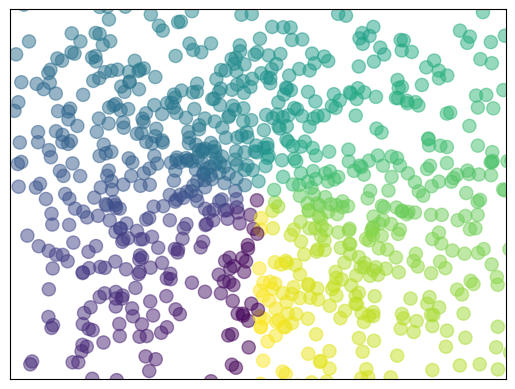

Reproduce this figure in Python.
import numpy as np
import matplotlib.pyplot as plt


# Scatter 散点图
def draw_scatter():
    X = np.random.normal(size=1024)
    Y = np.random.normal(size=1024)
    T = np.arctan2(X, Y)

    plt.scatter(X, Y, s=90, c=T, alpha=0.5)
    plt.xticks(())
    plt.yticks(())
    plt.xlim(-1.5, 1.5)
    plt.ylim(-1.5, 1.5)

    plt.show()


# Bar 柱状图
def draw_bar():
    n = 12
    X = np.arange(n)
    Y1 = (1 - X / float(n)) * np.random.uniform(0.5, 1.0, n)
    Y2 = (1 - X / float(n)) * np.random.uniform(0.5, 1.0, n)

    plt.bar(X, +Y1, facecolor='#9999ff', edgecolor='white')
    plt.bar(X, -Y2, facecolor='#ff9999', edgecolor='white')

    plt.xlim(-1, n)
    plt.xticks(())
    plt.ylim(-1.25, 1.25)
    plt.yticks(())

    for x, y in zip(X, Y1):
        # ha: horizontal alignment
        # va: vertical alignment
        plt.text(x, y + 0.05, '%.2f' % y, ha='center', va='bottom')

    for x, y in zip(X, Y2):
        # ha: horizontal alignment
        # va: vertical alignment
        plt.text(x, -y - 0.05, '%.2f' % y, ha='center', va='top')

    plt.show()


# Contours 等高线图
def draw_contours():
    def f(x, y):
        # the height function
        return (1 - x / 2 + x ** 5 + y ** 3) * np.exp(-x ** 2 - y ** 2)

    n = 256
    X = np.linspace(-3, 3, n)
    Y = np.linspace(-3, 3, n)
    X, Y = np.meshgrid(X, Y)

    # use plt.contourf to filling contours
    # X, Y and value for (X,Y) point
    plt.contourf(X, Y, f(X, Y), 8, alpha=0.75, cmap=plt.hot())
    # use plt.contour to add contour lines
    C = plt.contour(X, Y, f(X, Y), 8, colors='black')
    # 添加高度数字
    plt.clabel(C, inline=True, fontsize=10)
    plt.xticks(())
    plt.yticks(())
    plt.show()


# Image 图片
def draw_image():
    a = np.array([0.313660827978, 0.365348418405, 0.423733120134,
                  0.365348418405, 0.439599930621, 0.525083754405,
                  0.423733120134, 0.525083754405, 0.651536351379]).reshape(3, 3)
    plt.imshow(a, cmap='bone', origin='lower', interpolation='nearest')
    plt.colorbar(shrink=0.92)
    plt.xticks(())
    plt.yticks(())
    plt.show()


# 3D 数据
def draw_3d():
    from mpl_toolkits.mplot3d import Axes3D
    fig = plt.figure()
    ax = Axes3D(fig)
    # X, Y value
    X = np.arange(-4, 4, 0.25)
    Y = np.arange(-4, 4, 0.25)
    X, Y = np.meshgrid(X, Y)  # x-y 平面的网格
    R = np.sqrt(X ** 2 + Y ** 2)
    # height value
    Z = np.sin(R)
    ax.plot_surface(X, Y, Z, rstride=1, cstride=1, cmap=plt.get_cmap('rainbow'))
    ax.set_xlim(-6, 6)
    ax.set_ylim(-6, 6)
    ax.set_zlim3d(-2, 2)
    ax.contourf(X, Y, Z, zdir='z', offset=-2, cmap=plt.get_cmap('rainbow'))
    plt.show()


# subplot 多图合一
def test_subplot():
    plt.figure()
    plt.subplot(2, 3, (1, 2))
    plt.plot([0, 1], [0, 1])
    plt.subplot(2, 3, 4)
    plt.plot([0, 1], [0, 1], color='red')
    plt.subplot(2, 3, 5)
    plt.plot([0, 1], [0, 1], color='blue')
    plt.subplot(1, 3, 3)
    plt.plot([0, 1], [0, 1], color='green')
    plt.show()


# subplot2grid 分格显示
def test_subplot2grid():
    plt.figure()
    ax1 = plt.subplot2grid((3, 3), (0, 0), colspan=3)
    ax1.plot([1, 2], [1, 2])
    ax1.set_title('ax1_title')
    ax2 = plt.subplot2grid((3, 3), (1, 0), colspan=2)
    ax2.plot([1, 2], [1, 2], color='red')
    ax3 = plt.subplot2grid((3, 3), (1, 2), rowspan=2)
    ax3.plot([1, 2], [1, 2], color='green')
    ax4 = plt.subplot2grid((3, 3), (2, 0))
    ax4.scatter([1, 2], [2, 2], color='blue')
    ax4.set_xlabel('ax4_x')
    ax4.set_ylabel('ax4_y')
    ax5 = plt.subplot2grid((3, 3), (2, 1))
    ax5.plot([1, 2], [1, 2], color='yellow')
    plt.show()


# gridspec 分格显示
def test_gridspec():
    import matplotlib.gridspec as gridspec
    plt.figure()
    gs = gridspec.GridSpec(3, 3)
    ax6 = plt.subplot(gs[0, :])
    ax6.plot([1, 2], [1, 2])
    ax7 = plt.subplot(gs[1, :2])
    ax7.plot([1, 2], [1, 2], color='red')
    ax8 = plt.subplot(gs[1:, 2])
    ax8.plot([1, 2], [1, 2], color='green')
    ax9 = plt.subplot(gs[-1, 0])
    ax9.plot([1, 2], [2, 2], color='blue')
    ax10 = plt.subplot(gs[-1, -2])
    ax10.plot([1, 2], [1, 2], color='yellow')
    plt.show()


# subplots 分格显示
def test_subplots():
    plt.figure()
    f, ((ax11, ax12), (ax13, ax14)) = plt.subplots(2, 2, sharex='all', sharey='all')
    ax11.plot([1, 2], [1, 2])
    ax12.plot([1, 2], [1, 2], color='red')
    ax13.plot([1, 2], [1, 2], color='green')
    ax14.plot([1, 2], [1, 2], color='blue')
    plt.tight_layout()
    plt.show()


# plot in plot 图中图
def test_plot_in_plot():
    fig = plt.figure()

    x = [1, 2, 3, 4, 5, 6, 7]
    y = [1, 3, 4, 2, 5, 8, 6]

    left, bottom, width, height = 0.1, 0.1, 0.8, 0.8
    ax1 = fig.add_axes([left, bottom, width, height])
    ax1.plot(x, y, color='red')
    ax1.set_xlabel('x')
    ax1.set_ylabel('y')
    ax1.set_title('title')

    left, bottom, width, height = 0.2, 0.6, 0.25, 0.25
    ax2 = fig.add_axes([left, bottom, width, height])
    ax2.plot(y, x, color='blue')
    ax2.set_xlabel('x')
    ax2.set_ylabel('y')
    ax2.set_title('title inside b')

    plt.axes([0.6, 0.2, 0.25, 0.25])
    plt.plot(y[::-1], x, color='green')
    plt.xlabel('x')
    plt.ylabel('y')
    plt.title('title inside g')

    plt.show()


# twinx 次坐标轴
def test_twinx():
    x = np.arange(0, 10, 0.1)
    y1 = 0.05 * x ** 2
    y2 = -1 * y1
    fig, ax1 = plt.subplots()
    ax2 = ax1.twinx()
    ax1.plot(x, y1, 'g-')  # green, solid line
    ax1.set_xlabel('X data')
    ax1.set_ylabel('Y1 data', color='g')
    ax2.plot(x, y2, 'b--')  # blue
    ax2.set_ylabel('Y2 data', color='b')
    plt.show()


# Animation 动画
def test_animation():
    from matplotlib import animation
    fig, ax = plt.subplots()
    x = np.arange(0, 2 * np.pi, 0.01)
    line, = ax.plot(x, np.sin(x))

    def animate(i):
        line.set_ydata(np.sin(x + i / 10.0))
        return line,

    def init():
        line.set_ydata(np.sin(x))
        return line,

    ani = animation.FuncAnimation(fig=fig,
                                  func=animate,
                                  frames=100,
                                  init_func=init,
                                  interval=20,
                                  blit=False)
    ani.save('basic_animation.mp4', fps=30, extra_args=['-vcodec', 'libx264'])
    plt.show()


if __name__ == '__main__':
    draw_scatter()
    # draw_bar()
    # draw_contours()
    # draw_image()
    # draw_3d()

    # test_subplot()
    # test_subplot2grid()
    # test_gridspec()
    # test_subplots()
    # test_plot_in_plot()
    # test_twinx()
    # test_animation()
